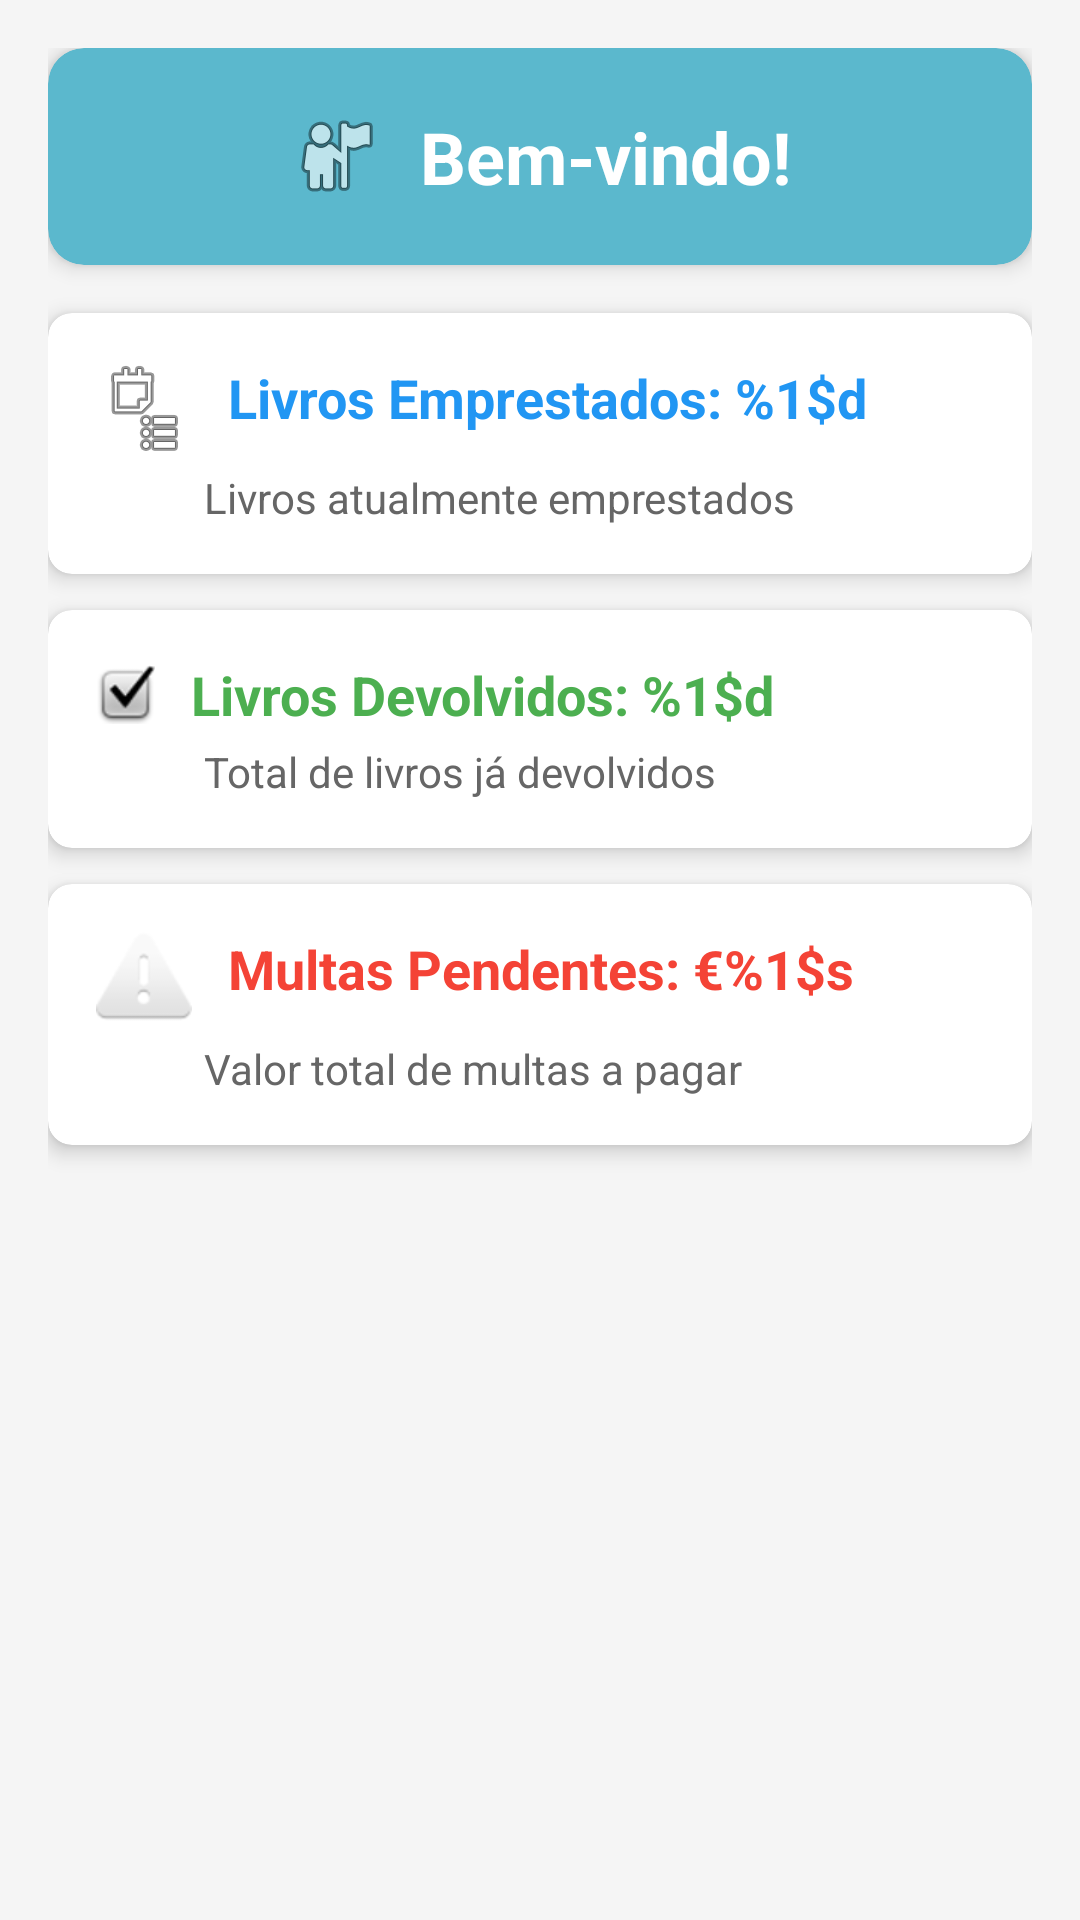

The Android layout XML behind this screen, and the referenced resources:
<!-- AndroidManifest.xml: application theme Theme.Dibook -->
<!-- res/layout/fragment_home.xml -->
<?xml version="1.0" encoding="utf-8"?>
<ScrollView xmlns:android="http://schemas.android.com/apk/res/android"
    xmlns:app="http://schemas.android.com/apk/res-auto"
    android:layout_width="match_parent"
    android:layout_height="match_parent"
    android:background="#F5F5F5">

    <LinearLayout
        android:layout_width="match_parent"
        android:layout_height="wrap_content"
        android:orientation="vertical"
        android:padding="16dp">

        
        <androidx.cardview.widget.CardView
            android:layout_width="match_parent"
            android:layout_height="wrap_content"
            android:layout_marginBottom="16dp"
            app:cardCornerRadius="12dp"
            app:cardElevation="4dp"
            app:cardBackgroundColor="#5BB8CD">

            <LinearLayout
                android:layout_width="match_parent"
                android:layout_height="wrap_content"
                android:orientation="vertical"
                android:padding="20dp"
                android:gravity="center">

                <TextView
                    android:id="@+id/txtNome"
                    android:layout_width="wrap_content"
                    android:layout_height="wrap_content"
                    android:text="@string/welcome"
                    android:textSize="24sp"
                    android:textStyle="bold"
                    android:textColor="#FFFFFF"
                    android:drawableStart="@android:drawable/ic_menu_myplaces"
                    android:drawablePadding="12dp" />

            </LinearLayout>

        </androidx.cardview.widget.CardView>

        
        <androidx.cardview.widget.CardView
            android:layout_width="match_parent"
            android:layout_height="wrap_content"
            android:layout_marginBottom="12dp"
            app:cardCornerRadius="8dp"
            app:cardElevation="4dp">

            <LinearLayout
                android:layout_width="match_parent"
                android:layout_height="wrap_content"
                android:orientation="vertical"
                android:padding="16dp">

                <TextView
                    android:id="@+id/txtEmprestimosAtivos"
                    android:layout_width="match_parent"
                    android:layout_height="wrap_content"
                    android:text="@string/borrowed_books"
                    android:textSize="18sp"
                    android:textStyle="bold"
                    android:textColor="#2196F3"
                    android:drawableStart="@android:drawable/ic_menu_agenda"
                    android:drawablePadding="12dp" />

                <TextView
                    android:layout_width="match_parent"
                    android:layout_height="wrap_content"
                    android:text="@string/borrowed_description"
                    android:textSize="14sp"
                    android:textColor="#666666"
                    android:layout_marginTop="4dp"
                    android:layout_marginStart="36dp" />

            </LinearLayout>

        </androidx.cardview.widget.CardView>

        
        <androidx.cardview.widget.CardView
            android:layout_width="match_parent"
            android:layout_height="wrap_content"
            android:layout_marginBottom="12dp"
            app:cardCornerRadius="8dp"
            app:cardElevation="4dp">

            <LinearLayout
                android:layout_width="match_parent"
                android:layout_height="wrap_content"
                android:orientation="vertical"
                android:padding="16dp">

                <TextView
                    android:id="@+id/txtEmprestimosDevolvidos"
                    android:layout_width="match_parent"
                    android:layout_height="wrap_content"
                    android:text="@string/returned_books"
                    android:textSize="18sp"
                    android:textStyle="bold"
                    android:textColor="#4CAF50"
                    android:drawableStart="@android:drawable/checkbox_on_background"
                    android:drawablePadding="12dp" />

                <TextView
                    android:layout_width="match_parent"
                    android:layout_height="wrap_content"
                    android:text="@string/returned_description"
                    android:textSize="14sp"
                    android:textColor="#666666"
                    android:layout_marginTop="4dp"
                    android:layout_marginStart="36dp" />

            </LinearLayout>

        </androidx.cardview.widget.CardView>

        
        <androidx.cardview.widget.CardView
            android:layout_width="match_parent"
            android:layout_height="wrap_content"
            android:layout_marginBottom="12dp"
            app:cardCornerRadius="8dp"
            app:cardElevation="4dp">

            <LinearLayout
                android:layout_width="match_parent"
                android:layout_height="wrap_content"
                android:orientation="vertical"
                android:padding="16dp">

                <TextView
                    android:id="@+id/txtMultas"
                    android:layout_width="match_parent"
                    android:layout_height="wrap_content"
                    android:text="@string/pending_fines"
                    android:textSize="18sp"
                    android:textStyle="bold"
                    android:textColor="#F44336"
                    android:drawableStart="@android:drawable/ic_dialog_alert"
                    android:drawablePadding="12dp" />

                <TextView
                    android:layout_width="match_parent"
                    android:layout_height="wrap_content"
                    android:text="@string/fines_description"
                    android:textSize="14sp"
                    android:textColor="#666666"
                    android:layout_marginTop="4dp"
                    android:layout_marginStart="36dp" />

            </LinearLayout>

        </androidx.cardview.widget.CardView>

    </LinearLayout>

</ScrollView>
<!-- resources referenced by this layout -->
<resources>
  <string name="borrowed_books">Livros Emprestados: %1$d</string>
  <string name="borrowed_description">Livros atualmente emprestados</string>
  <string name="fines_description">Valor total de multas a pagar</string>
  <string name="pending_fines">Multas Pendentes: €%1$s</string>
  <string name="returned_books">Livros Devolvidos: %1$d</string>
  <string name="returned_description">Total de livros já devolvidos</string>
  <string name="welcome">Bem-vindo!</string>
  <style name="Theme.Dibook" parent="Base.Theme.Dibook" />
  <style name="Base.Theme.Dibook" parent="Theme.Material3.DayNight.NoActionBar">
          
          
      </style>
</resources>
